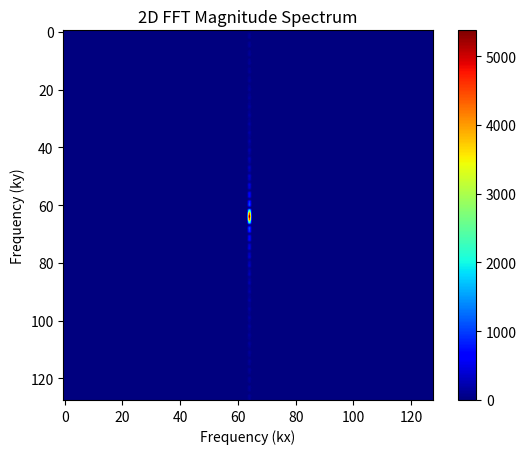

Write Python code to recreate this figure.
import numpy as np
import matplotlib.pyplot as plt

# Definisikan Sinyal
N = 128  # Jumlah Sinyal
A = 1
x = np.linspace(-3*A, 3*A, N)  # Signal values range from -A to A
y = np.zeros((N, N))  #  2D array for the signal

# Amplitude values to the signal
for i in range(N):
    for j in range(N):
        if x[i] >= -1 and x[i] <= 1:
            y[i, j] = 1
        else:
            y[i, j] = 0

# 2D FFT on the signal
Y = np.fft.fft2(y)

# Shift the zero frequency component to the center of the spectrum
Y_shifted = np.fft.fftshift(Y)

# Compute the magnitude spectrum
mag_spectrum = np.abs(Y_shifted)

# Display the magnitude spectrum
plt.imshow(mag_spectrum, cmap='jet')
plt.colorbar()
plt.title('2D FFT Magnitude Spectrum')
plt.xlabel('Frequency (kx)')
plt.ylabel('Frequency (ky)')
plt.show()

